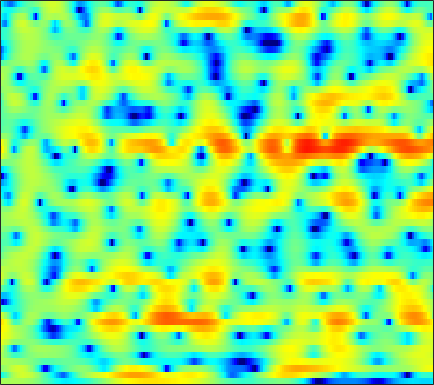

Values plotted in this chart, from the file beside it:
1.6117, 1.6269, 1.6607, 1.6994, 1.7348, 1.767, 1.7853, 1.7939, 1.7799, 1.7328, 1.6578, 1.5626, 1.3969, 1.1846, 0.99033, 0.68373, 0.31433, -0.0038797, -0.4728, -0.99489, -1.5859, -2.0516, -2.697, -3.3763
-4.946, -4.382, -2.896, -1.255, -0.1506, 1.076, 2.03, 2.577, 3.105, 3.42, 3.542, 3.519, 3.337, 3.004, 2.657, 2.073, 1.371, 0.7713, -0.1021, -1.033, -2.014, -2.777, -3.842, -5.013
0.5533, 0.6967, 1.132, 1.721, 2.178, 2.733, 3.164, 3.393, 3.55, 3.522, 3.294, 2.982, 2.377, 1.519, 0.6891, -0.7128, -2.538, -4.282, -7.315, -11.63, -17.22, -17.25, -12.47, -9.116
2.181, 2.034, 1.851, 1.688, 1.577, 1.442, 1.323, 1.236, 1.126, 1.001, 0.8356, 0.6845, 0.4375, 0.1345, -0.135, -0.5313, -0.9558, -1.272, -1.658, -1.962, -2.149, -2.212, -2.183, -2.063
2.092, 1.386, 0.352, -0.7482, -1.566, -2.505, -3.088, -3.212, -2.963, -2.399, -1.724, -1.224, -0.6244, -0.1392, 0.1497, 0.4422, 0.6428, 0.7451, 0.8344, 0.8799, 0.89, 0.8817, 0.8609, 0.8266
3.017, 1.884, 0.02694, -2.361, -4.64, -8.536, -12.17, -11.29, -7.661, -4.767, -2.73, -1.607, -0.4846, 0.313, 0.7487, 1.153, 1.396, 1.497, 1.552, 1.534, 1.459, 1.378, 1.256, 1.133
4.62, 4.021, 3.17, 2.302, 1.685, 0.9693, 0.4532, 0.2205, 0.09233, 0.1133, 0.2088, 0.2811, 0.335, 0.3008, 0.212, 0.004774, -0.3053, -0.6104, -1.087, -1.622, -2.184, -2.598, -3.105, -3.489
5.435, 5.071, 4.543, 3.989, 3.578, 3.046, 2.544, 2.195, 1.762, 1.352, 0.9385, 0.6053, 0.1114, -0.4796, -0.9993, -1.812, -2.791, -3.644, -4.957, -6.467, -8.184, -9.626, -11.7, -13.7
6.116, 5.665, 4.978, 4.229, 3.655, 2.927, 2.29, 1.888, 1.464, 1.136, 0.8242, 0.5604, 0.1047, -0.5406, -1.185, -2.307, -3.745, -5.067, -7.207, -9.727, -12.51, -14.63, -17.28, -19.55
7.066, 6.228, 4.846, 3.122, 1.605, -0.6037, -2.534, -3.127, -2.44, -1.022, 0.227, 0.8978, 1.409, 1.481, 1.237, 0.5079, -0.6963, -1.954, -4.234, -7.34, -11.53, -15.1, -15.99, -12.58
3.578, 2.66, 1.221, -0.561, -2.178, -4.745, -7.236, -7.742, -5.905, -3.398, -1.371, -0.2308, 0.8242, 1.459, 1.683, 1.694, 1.43, 1.1, 0.5109, -0.1361, -0.6938, -0.9996, -1.159, -1.032
-3.293, -3.9, -4.412, -4.62, -4.638, -4.498, -4.154, -3.776, -3.098, -2.296, -1.476, -0.875, -0.1788, 0.3663, 0.6721, 0.964, 1.104, 1.152, 1.163, 1.138, 1.118, 1.121, 1.161, 1.251
-15.88, -19.2, -15.34, -11.11, -8.926, -6.811, -5.223, -4.252, -3.153, -2.221, -1.419, -0.8971, -0.3115, 0.1581, 0.433, 0.7156, 0.9117, 1.008, 1.098, 1.167, 1.247, 1.325, 1.469, 1.646
-8.083, -8.724, -8.543, -7.646, -6.77, -5.557, -4.388, -3.557, -2.529, -1.606, -0.8068, -0.3251, 0.1698, 0.4994, 0.6329, 0.6757, 0.6071, 0.4907, 0.2996, 0.1348, 0.04624, 0.07666, 0.2674, 0.6277
-1.153, -2.019, -3.165, -4.174, -4.709, -4.838, -4.166, -3.243, -1.828, -0.5103, 0.553, 1.147, 1.645, 1.801, 1.707, 1.255, 0.4772, -0.3223, -1.627, -3.049, -4.217, -4.583, -4.146, -2.925
2.776, 1.454, -0.8861, -4.384, -8.666, -19.93, -9.814, -5.026, -1.307, 1.01, 2.457, 3.125, 3.572, 3.527, 3.181, 2.3, 0.8372, -0.6644, -3.449, -7.576, -14.36, -20.14, -13.41, -8.754
3.546, 2.939, 2.012, 1.1, 0.5524, 0.1985, 0.3988, 0.8501, 1.61, 2.323, 2.848, 3.065, 3.072, 2.746, 2.272, 1.354, 0.06383, -1.132, -3.02, -5.142, -7.282, -8.838, -10.88, -13.29
2.513, 2.474, 2.384, 2.305, 2.276, 2.281, 2.353, 2.441, 2.562, 2.643, 2.64, 2.549, 2.272, 1.808, 1.312, 0.4615, -0.6035, -1.547, -2.966, -4.583, -6.358, -7.782, -9.759, -11.76
0.9414, 1.271, 1.664, 1.99, 2.191, 2.42, 2.604, 2.707, 2.802, 2.828, 2.755, 2.628, 2.352, 1.928, 1.499, 0.7591, -0.1564, -0.9671, -2.2, -3.61, -5.163, -6.39, -8.007, -9.403
-0.9087, -0.1981, 0.5827, 1.182, 1.536, 1.915, 2.218, 2.407, 2.619, 2.784, 2.882, 2.899, 2.828, 2.611, 2.353, 1.842, 1.127, 0.4467, -0.6788, -2.075, -3.819, -5.404, -8.095, -11.87
-2.381, -1.533, -0.775, -0.3326, -0.1307, 0.0439, 0.2143, 0.4075, 0.7807, 1.274, 1.819, 2.199, 2.599, 2.833, 2.881, 2.771, 2.431, 2.023, 1.276, 0.2999, -0.9174, -1.987, -3.594, -5.28
-2.458, -2.137, -2.115, -2.571, -3.243, -4.54, -5.94, -6.42, -5.448, -3.378, -1.329, -0.04858, 1.267, 2.193, 2.635, 2.966, 3.023, 2.914, 2.584, 2.082, 1.461, 0.9504, 0.2606, -0.3536
-1.439, -1.461, -1.84, -2.748, -3.892, -6.259, -9.848, -12.24, -9.781, -5.508, -2.411, -0.7394, 0.8745, 1.969, 2.522, 2.94, 3.081, 3.031, 2.795, 2.401, 1.903, 1.494, 0.9542, 0.4502
-0.1235, 0.01123, -0.00685, -0.235, -0.4935, -0.8858, -1.156, -1.16, -0.8066, -0.1366, 0.6785, 1.266, 1.932, 2.381, 2.578, 2.643, 2.476, 2.205, 1.68, 0.985, 0.1522, -0.5292, -1.442, -2.252
0.7806, 1.036, 1.262, 1.413, 1.496, 1.597, 1.717, 1.827, 2.001, 2.201, 2.378, 2.477, 2.524, 2.425, 2.239, 1.857, 1.279, 0.7079, -0.2623, -1.502, -3.082, -4.537, -6.907, -9.59
1.034, 1.217, 1.438, 1.667, 1.847, 2.101, 2.361, 2.547, 2.75, 2.881, 2.895, 2.806, 2.531, 2.1, 1.645, 0.8945, 0.003028, -0.7342, -1.838, -3.105, -4.632, -6.059, -8.55, -11.83
0.3189, 0.1875, 0.09983, 0.1993, 0.4493, 0.9938, 1.668, 2.175, 2.756, 3.122, 3.232, 3.115, 2.673, 1.883, 1.075, -0.3095, -1.89, -3.027, -4.128, -4.558, -4.526, -4.406, -4.305, -4.201
-2.174, -3.406, -5.454, -6.862, -6.18, -3.547, -0.91, 0.6678, 2.234, 3.241, 3.725, 3.765, 3.371, 2.371, 1.193, -1.19, -5.02, -9.945, -27.47, -10.73, -5.427, -3.255, -1.402, -0.242
-5.003, -6.385, -8.999, -11.13, -10.11, -6.361, -3.051, -1.122, 0.7706, 2.08, 2.863, 3.136, 3.11, 2.644, 2.023, 0.8968, -0.4682, -1.439, -2.142, -1.875, -0.9966, -0.2492, 0.588, 1.169
-6.502, -6.508, -6.308, -5.771, -5.072, -3.817, -2.405, -1.35, -0.08347, 0.9392, 1.707, 2.096, 2.377, 2.445, 2.339, 2.09, 1.779, 1.548, 1.321, 1.194, 1.155, 1.15, 1.119, 0.9862
-10.19, -9.563, -8.153, -6.545, -5.311, -3.782, -2.373, -1.428, -0.3064, 0.6213, 1.352, 1.778, 2.187, 2.419, 2.507, 2.499, 2.406, 2.298, 2.101, 1.869, 1.61, 1.383, 1.043, 0.632
-28.24, -17.03, -11.06, -7.532, -5.599, -3.609, -2.035, -1.062, 0.01517, 0.8921, 1.569, 1.965, 2.356, 2.578, 2.668, 2.675, 2.558, 2.405, 2.121, 1.773, 1.362, 1.026, 0.5415, 0.03807
-7.114, -6.636, -5.386, -3.973, -2.948, -1.721, -0.6623, 0.02968, 0.8255, 1.489, 2.022, 2.327, 2.614, 2.755, 2.764, 2.659, 2.406, 2.125, 1.655, 1.083, 0.4259, -0.1018, -0.8299, -1.524
0.1866, -0.05668, -0.2114, -0.1685, -0.09928, 0.1364, 0.4705, 0.7857, 1.266, 1.741, 2.189, 2.461, 2.687, 2.788, 2.701, 2.424, 1.971, 1.498, 0.7241, -0.2459, -1.363, -2.28, -3.613, -5.04
4.205, 3.455, 2.397, 1.313, 0.5511, -0.2692, -0.6009, -0.442, 0.1814, 1.03, 1.814, 2.291, 2.72, 2.838, 2.757, 2.352, 1.631, 0.8848, -0.3802, -1.847, -3.47, -4.783, -6.729, -9.414
6.459, 5.312, 3.398, 0.7916, -1.801, -6.78, -11.39, -8.312, -3.675, -0.8082, 0.9825, 1.879, 2.663, 2.947, 2.942, 2.524, 1.529, 0.4098, -1.76, -4.685, -7.884, -9.285, -8.849, -7.747
5.138, 4.308, 2.873, 0.9664, -0.7649, -3.162, -4.674, -4.598, -3.555, -2.427, -1.483, -0.8717, -0.1774, 0.4924, 0.7351, 0.7691, 0.276, -0.508, -2.286, -5.082, -8.517, -9.561, -7.019, -4.152
0.8046, 0.9531, 0.7529, 0.1343, -0.4855, -1.519, -2.658, -3.585, -5.095, -6.883, -8.704, -9.225, -7.823, -5.429, -3.882, -2.402, -1.466, -1.152, -1.022, -1.059, -1.056, -0.9083, -0.4011, 0.4019
-2.209, -1.534, -1.133, -1.153, -1.449, -2.119, -3.171, -4.259, -6.204, -8.989, -12.9, -14.91, -12.05, -8.059, -5.859, -3.692, -2.215, -1.393, -0.5754, 0.03435, 0.5411, 0.9135, 1.395, 1.896
-2.199, -1.836, -1.514, -1.399, -1.47, -1.745, -2.231, -2.728, -3.466, -4.235, -4.787, -4.928, -4.663, -3.93, -3.288, -2.358, -1.5, -0.9065, -0.224, 0.3482, 0.8325, 1.164, 1.555, 1.883
-1.844, -1.505, -1.092, -0.7739, -0.6146, -0.5478, -0.6158, -0.7425, -0.9747, -1.245, -1.464, -1.568, -1.584, -1.507, -1.334, -1.046, -0.6616, -0.3498, 0.08519, 0.4973, 0.8635, 1.078, 1.284, 1.383
-2.164, -1.37, -0.433, 0.3053, 0.7203, 1.079, 1.235, 1.24, 1.094, 0.8408, 0.483, 0.1794, -0.2401, -0.6272, -0.8167, -0.9147, -0.7814, -0.5399, -0.08772, 0.4172, 0.8512, 1.065, 1.159, 1.018
-3.1, -1.289, 0.4727, 1.669, 2.283, 2.802, 3.016, 2.997, 2.756, 2.274, 1.536, 0.8042, -0.4344, -1.875, -3.054, -4.195, -4.195, -3.349, -1.798, -0.3377, 0.7366, 1.277, 1.583, 1.387
-1.642, -0.2129, 1.21, 2.16, 2.605, 2.913, 2.935, 2.783, 2.386, 1.721, 0.7721, -0.199, -1.976, -4.655, -7.752, -15.6, -16.2, -9.355, -4.475, -1.648, 0.1539, 1.029, 1.697, 1.818
0.445, 0.8013, 1.134, 1.27, 1.216, 0.9501, 0.5125, 0.1184, -0.4442, -0.9941, -1.55, -2.003, -2.701, -3.505, -4.155, -4.656, -4.45, -3.776, -2.532, -1.252, -0.1137, 0.5547, 1.217, 1.626
1.567, 1.403, 1.025, 0.3929, -0.2703, -1.443, -2.917, -4.1, -5.391, -5.742, -5.186, -4.531, -3.733, -3.145, -2.809, -2.466, -2.131, -1.849, -1.41, -0.8723, -0.2823, 0.2025, 0.8375, 1.445
2.268, 1.961, 1.356, 0.4206, -0.5782, -2.466, -5.37, -8.774, -18.43, -18.25, -9.335, -6.297, -3.899, -2.532, -1.925, -1.588, -1.621, -1.823, -2.165, -2.361, -2.134, -1.588, -0.5138, 0.6658
1.65, 1.562, 1.34, 0.9418, 0.4905, -0.3758, -1.478, -2.349, -3.204, -3.243, -2.482, -1.712, -0.8068, -0.2879, -0.2176, -0.5783, -1.574, -2.847, -5.535, -9.956, -12.68, -8.937, -4.219, -1.137
-2.342, -1.852, -1.135, -0.4815, -0.08985, 0.2629, 0.4888, 0.6069, 0.7643, 0.9623, 1.2, 1.361, 1.502, 1.447, 1.213, 0.6223, -0.3865, -1.445, -3.26, -5.148, -5.787, -4.842, -2.756, -0.8603
-11.15, -8.611, -5.789, -3.663, -2.415, -1.125, -0.153, 0.4153, 1.016, 1.465, 1.79, 1.949, 2.036, 1.979, 1.841, 1.514, 1.05, 0.6546, 0.1143, -0.2986, -0.4663, -0.413, -0.1477, 0.1989
-13.36, -10.52, -7.378, -5, -3.593, -2.08, -0.8929, -0.1679, 0.6015, 1.187, 1.607, 1.829, 1.999, 2.045, 2.011, 1.865, 1.645, 1.44, 1.159, 0.8894, 0.662, 0.5213, 0.3654, 0.2427
-7.092, -6.307, -5.082, -3.813, -2.9, -1.768, -0.7732, -0.1289, 0.6031, 1.184, 1.612, 1.84, 2.036, 2.108, 2.083, 1.976, 1.788, 1.596, 1.298, 0.9527, 0.5721, 0.2838, -0.09633, -0.4464
-4.089, -3.825, -3.29, -2.563, -1.932, -1.036, -0.1701, 0.419, 1.103, 1.639, 2.029, 2.217, 2.347, 2.351, 2.279, 2.111, 1.857, 1.621, 1.213, 0.7022, 0.07175, -0.4742, -1.266, -2.056
-3.383, -3.668, -3.51, -2.729, -1.889, -0.687, 0.4537, 1.208, 1.996, 2.543, 2.854, 2.941, 2.874, 2.66, 2.453, 2.128, 1.811, 1.578, 1.211, 0.6849, -0.1227, -1.033, -2.765, -5.226
-6.813, -10.39, -11.3, -6.704, -3.829, -1.094, 0.8274, 1.876, 2.857, 3.409, 3.532, 3.366, 2.799, 1.886, 1.075, 0.1184, -0.2503, -0.07514, 0.4916, 0.9114, 0.8512, 0.3738, -0.9592, -3.253
-4.838, -6.658, -7.243, -5.516, -3.857, -1.854, -0.2685, 0.6336, 1.521, 1.989, 1.983, 1.6, 0.4826, -1.62, -4.333, -11.18, -16.93, -8.137, -2.882, -0.1549, 1.303, 1.88, 2.129, 2.004
-3.464, -4.337, -5.12, -5.382, -5.252, -4.659, -3.766, -3.003, -2.076, -1.367, -0.9581, -0.921, -1.264, -2.047, -2.817, -3.737, -3.689, -2.844, -1.172, 0.4213, 1.659, 2.333, 2.93, 3.252
-5.902, -7.301, -9.311, -11.24, -12.18, -11.92, -10.07, -8.388, -6.338, -4.671, -3.417, -2.697, -2.004, -1.535, -1.233, -0.8205, -0.2926, 0.2045, 0.9483, 1.721, 2.425, 2.863, 3.305, 3.572
